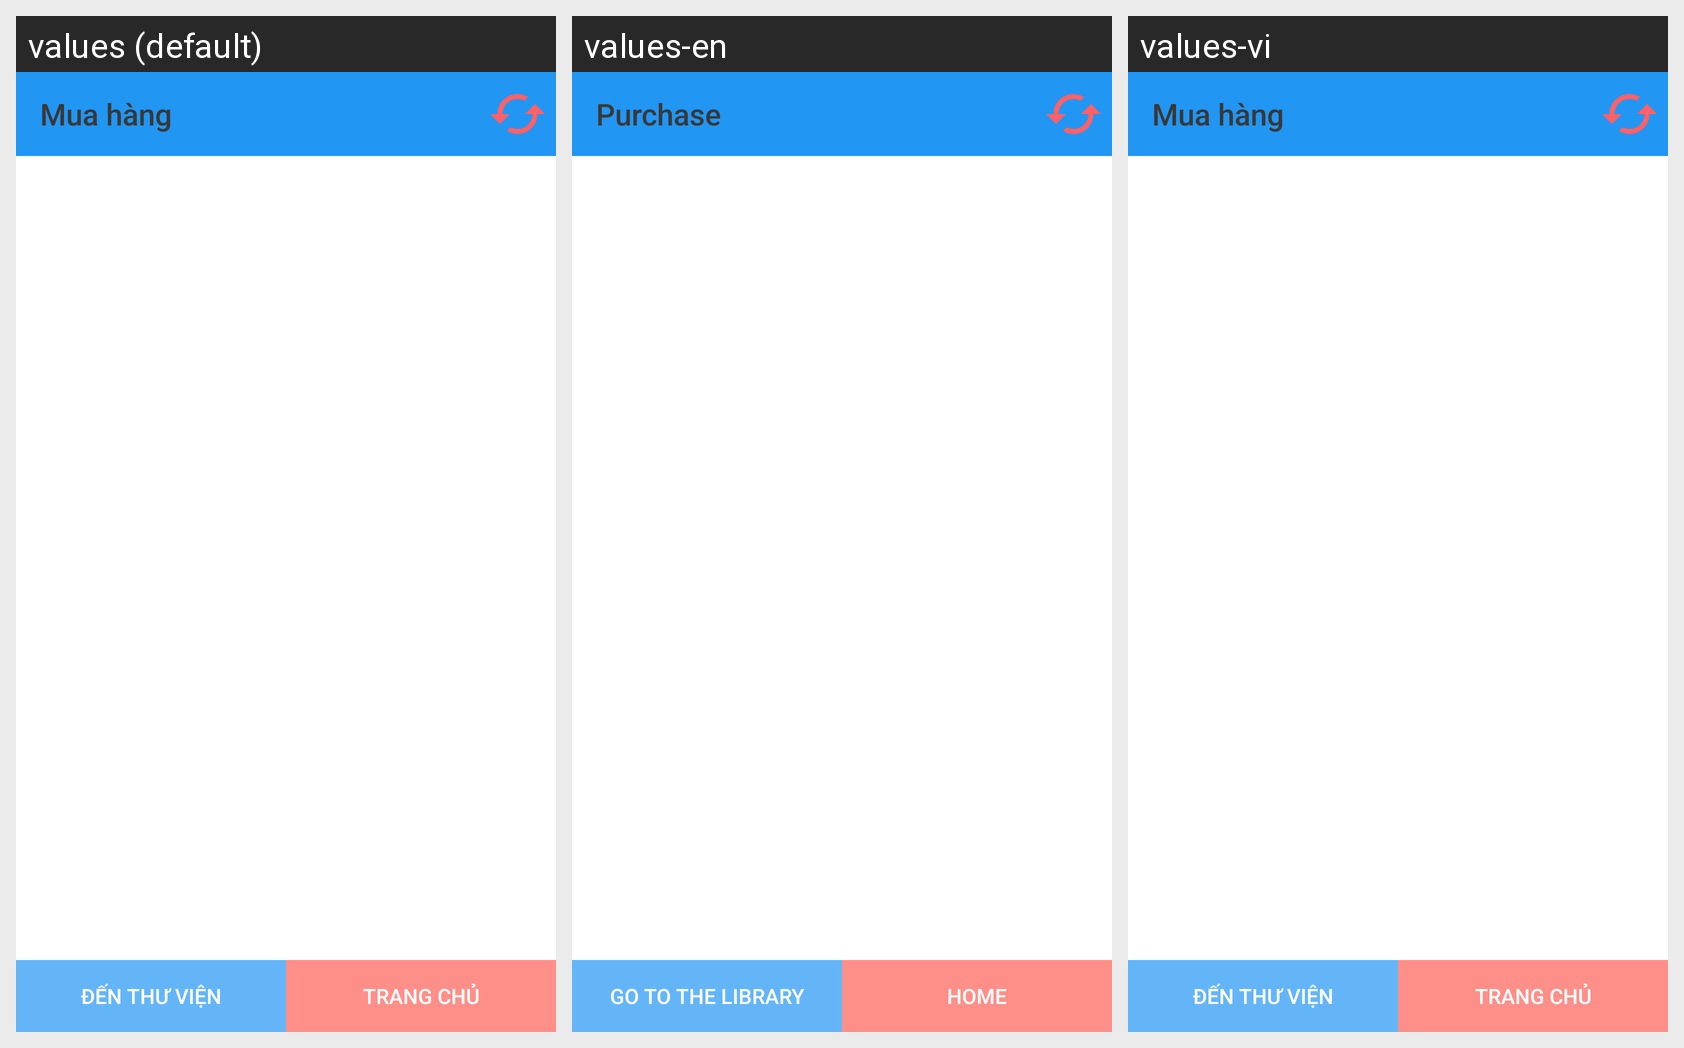

Translations of the strings shown on this Android screen, per locale in the grid:
Android screen res/layout/activity_muahang.xml rendered under 3 locales, left to right: values (default), values-en, values-vi. Device: Nexus 5 (rendered at 1080×1920; each locale shown at half size, 540×960, under a caption strip naming it); theme AppTheme.
Strings drawn on this screen, with the default value and each locale's value (text and hints the layout hard-codes, and strings that could not be matched under every locale, appear in the picture but are not listed):

muahang
  values: Mua hàng
  values-en: Purchase
  values-vi: Mua hàng

den_thuvien
  values: Đến thư viện
  values-en: Go to the library
  values-vi: Đến thư viện

trangchu
  values: Trang chủ
  values-en: Home
  values-vi: Trang chủ
